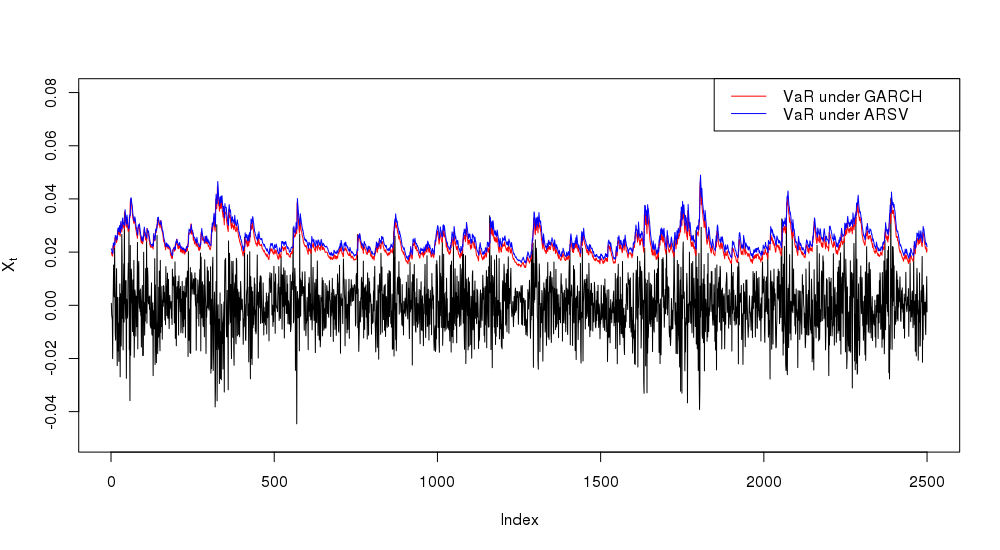

The file beside this chart, header and first rows:
, V1, V2, V3
result.1, 0.02074, 0.02226, 1
result.2, 0.01883, 0.02214, 2
result.3, 0.02081, 0.02157, 3
result.4, 0.01856, 0.02174, 4
result.5, 0.02064, 0.02116, 5
result.6, 0.01833, 0.02139, 6
result.7, 0.01906, 0.02084, 7
result.8, 0.01745, 0.02066, 8
result.9, 0.01678, 0.02001, 9
result.10, 0.01723, 0.01937, 10
result.11, 0.0183, 0.01917, 11
result.12, 0.01627, 0.01928, 12
result.13, 0.0166, 0.01875, 13
result.14, 0.01717, 0.01848, 14
result.15, 0.01645, 0.01853, 15
result.16, 0.01554, 0.01829, 16
result.17, 0.01514, 0.01784, 17
result.18, 0.01945, 0.0175, 18
result.19, 0.01594, 0.01871, 19
result.20, 0.02322, 0.01835, 20
result.21, 0.01762, 0.02062, 21
result.22, 0.01698, 0.02008, 22
result.23, 0.01801, 0.01956, 23
result.24, 0.01668, 0.0195, 24
result.25, 0.01624, 0.01903, 25
result.26, 0.01637, 0.01858, 26
result.27, 0.01602, 0.01832, 27
result.28, 0.01517, 0.01802, 28
result.29, 0.01494, 0.01755, 29
result.30, 0.01458, 0.01718, 30
result.31, 0.01424, 0.0168, 31
result.32, 0.01452, 0.01645, 32
result.33, 0.01502, 0.01632, 33
result.34, 0.0139, 0.01637, 34
result.35, 0.01354, 0.01605, 35
result.36, 0.01323, 0.01565, 36
result.37, 0.01297, 0.01532, 37
result.38, 0.01819, 0.01523, 38
result.39, 0.01462, 0.01693, 39
result.40, 0.01416, 0.01664, 40
result.41, 0.01396, 0.0163, 41
result.42, 0.01496, 0.01601, 42
result.43, 0.01384, 0.01621, 43
result.44, 0.01661, 0.01593, 44
result.45, 0.01409, 0.01673, 45
result.46, 0.01381, 0.01637, 46
result.47, 0.0144, 0.01602, 47
result.48, 0.02343, 0.01618, 48
result.49, 0.01673, 0.0198, 49
result.50, 0.02309, 0.01933, 50
result.51, 0.02236, 0.02143, 51
result.52, 0.0186, 0.02216, 52
result.53, 0.01791, 0.02128, 53
result.54, 0.0178, 0.02061, 54
result.55, 0.02522, 0.02012, 55
result.56, 0.0191, 0.02271, 56
result.57, 0.01869, 0.02179, 57
result.58, 0.01868, 0.02111, 58
result.59, 0.02468, 0.02073, 59
result.60, 0.02003, 0.0228, 60
... 1,373 more rows
